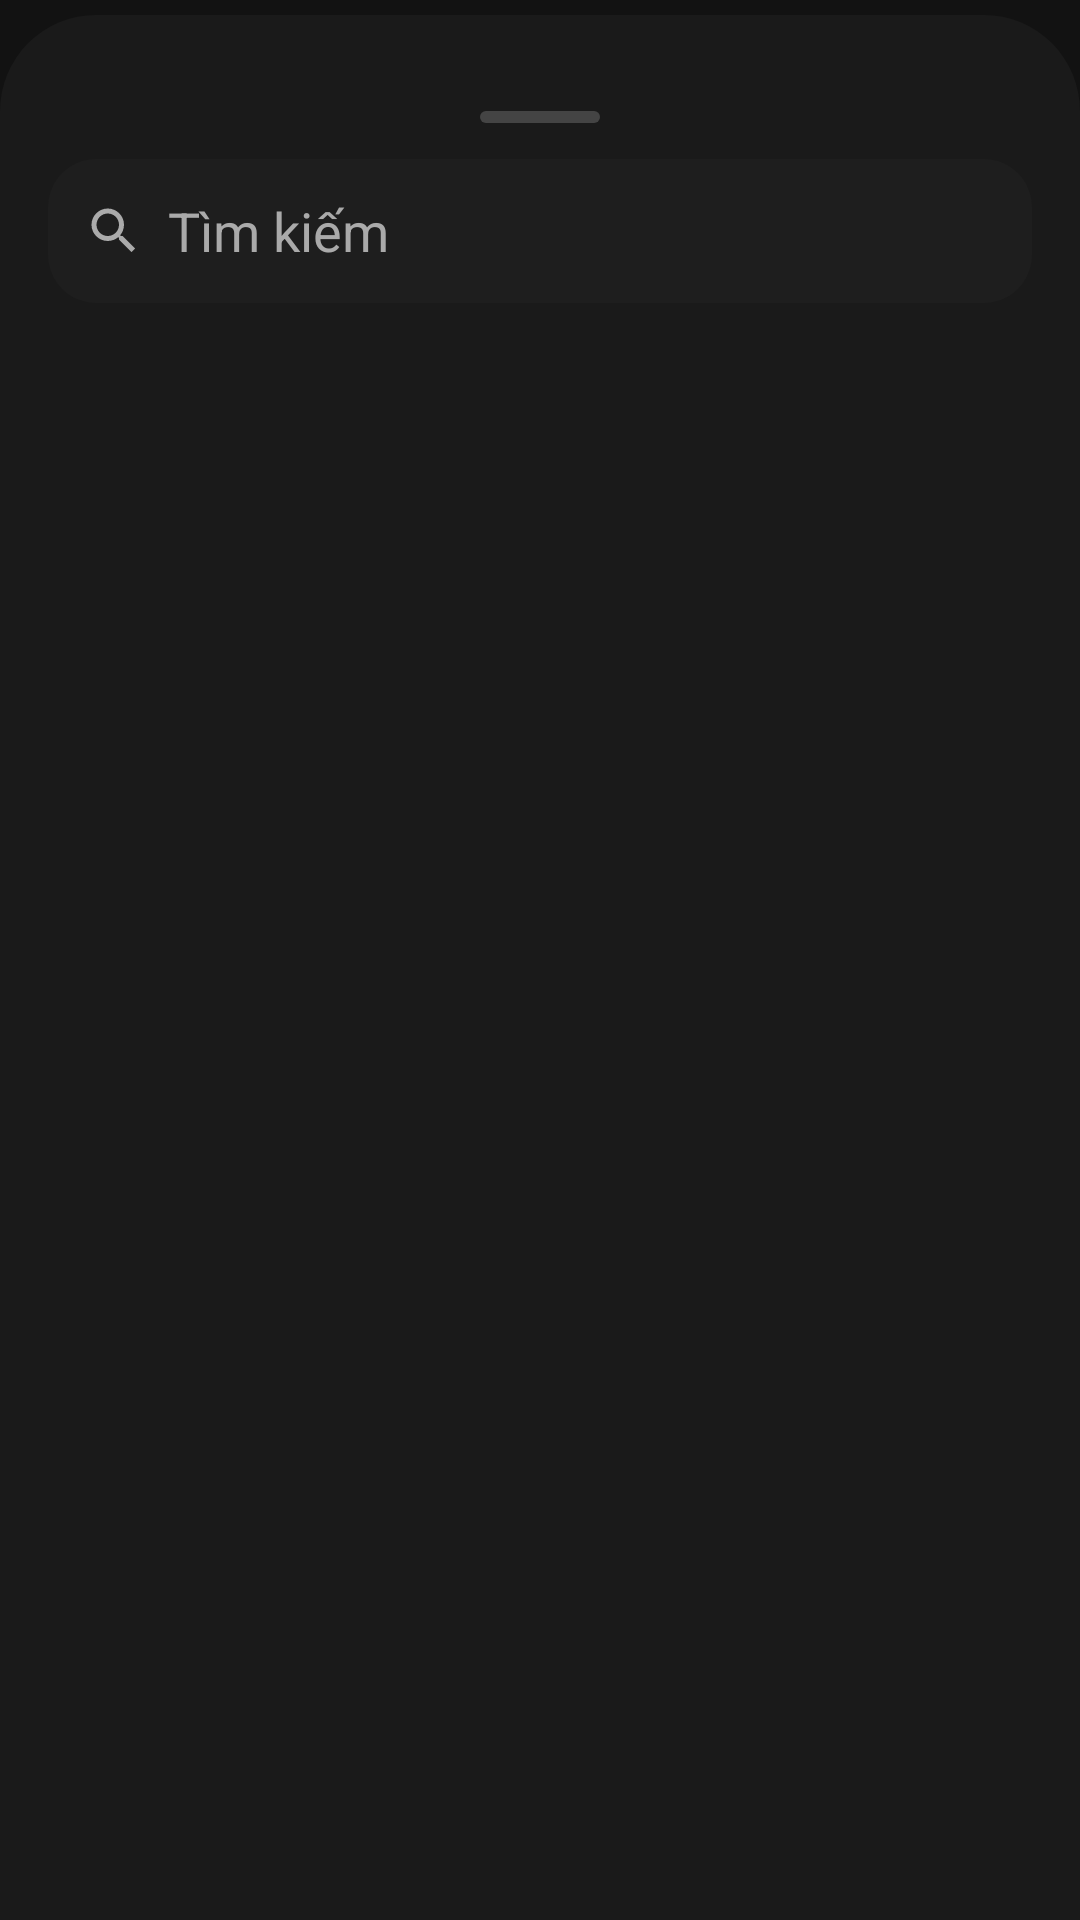

Here is an Android app screen rendered from its layout file. Give the layout XML and the strings, colors and styles it references.
<!-- AndroidManifest.xml: application theme Theme.Locket -->
<!-- res/layout/activity_place_list.xml -->
<FrameLayout xmlns:android="http://schemas.android.com/apk/res/android"
    android:layout_width="match_parent"
    android:layout_height="match_parent"
    android:background="#121212">

    <LinearLayout
        android:layout_width="match_parent"
        android:layout_height="match_parent"
        android:orientation="vertical"
        android:background="@drawable/bg_sheet_container"
        android:paddingTop="12dp"
        android:layout_marginTop="5dp">

        <LinearLayout
            android:layout_width="match_parent"
            android:layout_height="36dp"
            android:gravity="center"
            android:orientation="vertical">

            <View
                android:layout_width="40dp"
                android:layout_height="4dp"
                android:layout_marginTop="8dp"
                android:background="@drawable/bg_handle_bar"
                android:layout_gravity="center" />
        </LinearLayout>

        <LinearLayout
            android:layout_width="match_parent"
            android:layout_height="48dp"
            android:orientation="horizontal"
            android:layout_marginHorizontal="16dp"
            android:layout_marginBottom="8dp"
            android:background="@drawable/bg_search_input"
            android:gravity="center_vertical"
            android:paddingStart="12dp"
            android:paddingEnd="12dp">

            <ImageView
                android:layout_width="20dp"
                android:layout_height="20dp"
                android:src="@drawable/ic_search_gray"
                android:layout_marginEnd="8dp" />

            <EditText
                android:id="@+id/et_search"
                android:layout_width="0dp"
                android:layout_height="match_parent"
                android:layout_weight="1"
                android:hint="Tìm kiếm"
                android:background="@android:color/transparent"
                android:textColorHint="#AAAAAA"
                android:textColor="#FFFFFF"
                android:padding="0dp" />
        </LinearLayout>

        <androidx.recyclerview.widget.RecyclerView
            android:id="@+id/recyclerView"
            android:layout_width="match_parent"
            android:layout_height="0dp"
            android:layout_weight="1"
            android:clipToPadding="false"
            android:padding="12dp" />
    </LinearLayout>
</FrameLayout>
<!-- resources referenced by this layout -->
<resources>
  <!-- drawable bg_handle_bar (drawable) -->
  <shape xmlns:android="http://schemas.android.com/apk/res/android">
      <solid android:color="#444444" />
      <corners android:radius="2dp" />
  </shape>
  <!-- drawable bg_search_input (drawable) -->
  <shape xmlns:android="http://schemas.android.com/apk/res/android">
      <solid android:color="#1E1E1E" />
      <corners android:radius="16dp" />
  </shape>
  <!-- drawable bg_sheet_container (drawable) -->
  <shape xmlns:android="http://schemas.android.com/apk/res/android">
      <solid android:color="#1A1A1A" />
      <corners android:topLeftRadius="32dp" android:topRightRadius="32dp" />
  </shape>
  <!-- drawable ic_search_gray (drawable) -->
  <?xml version="1.0" encoding="utf-8"?>
  <vector xmlns:android="http://schemas.android.com/apk/res/android"
      android:width="24dp"
      android:height="24dp"
      android:viewportWidth="24"
      android:viewportHeight="24">
      <path
          android:fillColor="#AAAAAA"
          android:pathData="M15.5,14h-0.79l-0.28,-0.27C15.41,12.59 16,11.11 16,9.5 16,5.91 13.09,3 9.5,3 5.91,3 3,5.91 3,9.5 3,13.09 5.91,16 9.5,16c1.61,0 3.09,-0.59 4.23,-1.57l0.27,0.28v0.79l5,5L20.49,19l-5,-5zm-6,0C7.01,14 5,11.99 5,9.5 5,7.01 7.01,5 9.5,5 11.99,5 14,7.01 14,9.5 14,11.99 11.99,14 9.5,14z"/>
  </vector>
  <style name="Theme.Locket" parent="Base.Theme.Locket" />
  <style name="Base.Theme.Locket" parent="Theme.Material3.DayNight.NoActionBar">
          
          
          <item name="colorPrimary">#333333</item>
      </style>
</resources>
